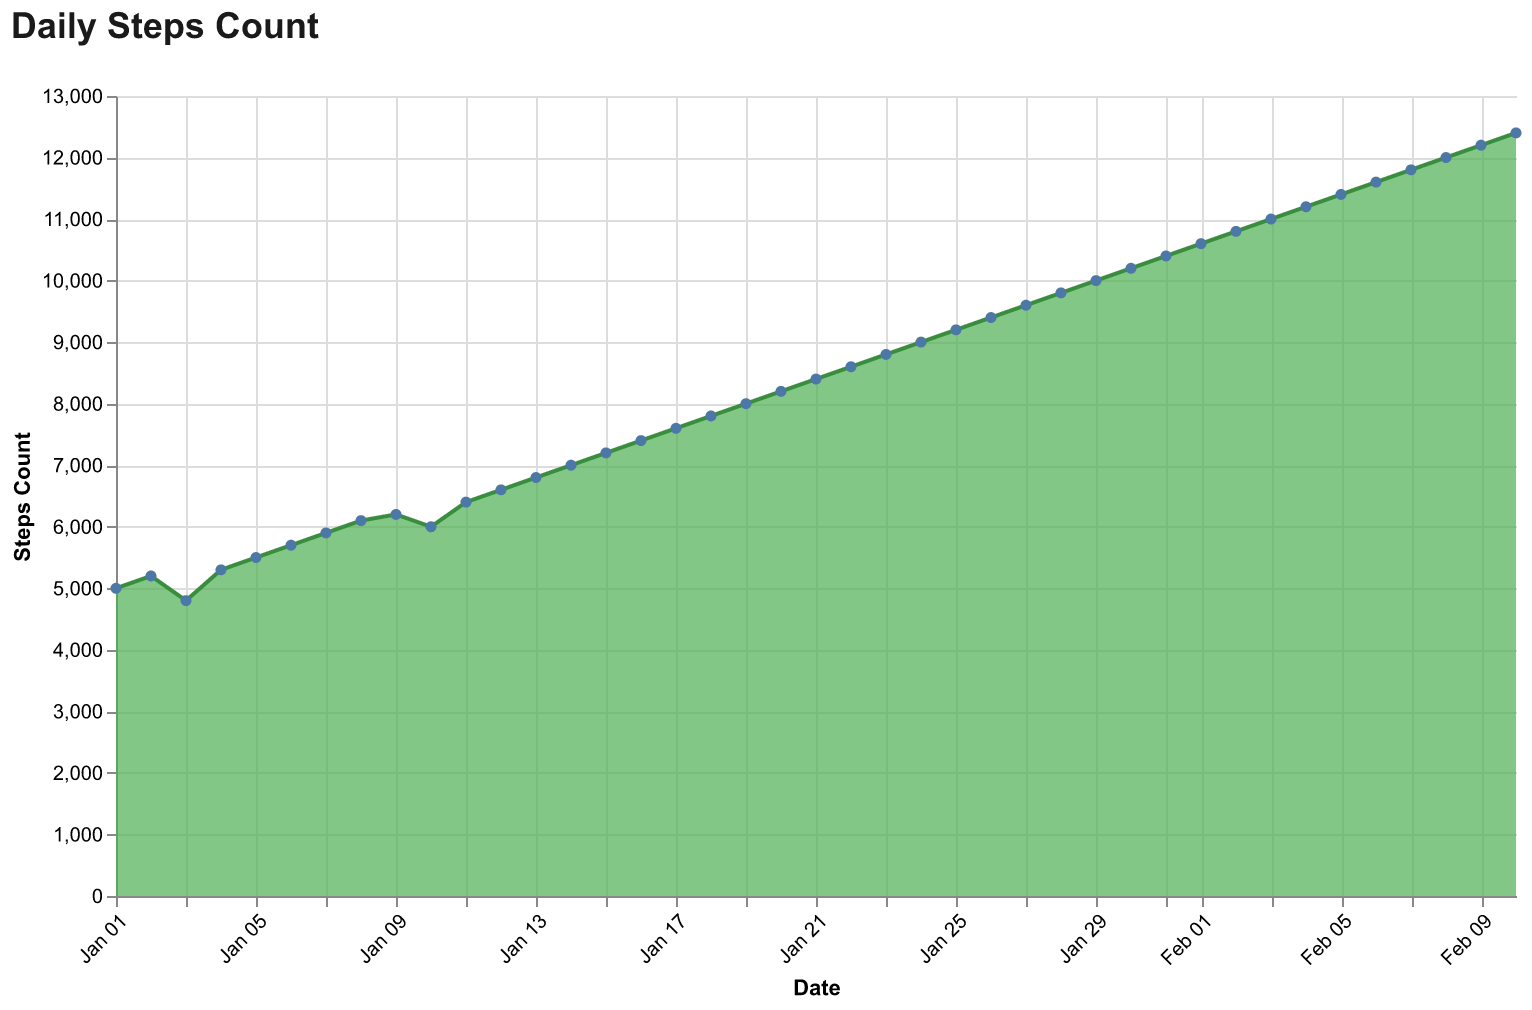

The data file committed next to this chart (first rows):
Date, Steps
2022-01-01, 5000
2022-01-02, 5200
2022-01-03, 4800
2022-01-04, 5300
2022-01-05, 5500
2022-01-06, 5700
2022-01-07, 5900
2022-01-08, 6100
2022-01-09, 6200
2022-01-10, 6000
2022-01-11, 6400
2022-01-12, 6600
2022-01-13, 6800
2022-01-14, 7000
2022-01-15, 7200
2022-01-16, 7400
2022-01-17, 7600
2022-01-18, 7800
2022-01-19, 8000
2022-01-20, 8200
2022-01-21, 8400
2022-01-22, 8600
2022-01-23, 8800
2022-01-24, 9000
2022-01-25, 9200
2022-01-26, 9400
2022-01-27, 9600
2022-01-28, 9800
2022-01-29, 10000
2022-01-30, 10200
2022-01-31, 10400
2022-02-01, 10600
2022-02-02, 10800
2022-02-03, 11000
2022-02-04, 11200
2022-02-05, 11400
2022-02-06, 11600
2022-02-07, 11800
2022-02-08, 12000
2022-02-09, 12200
2022-02-10, 12400
